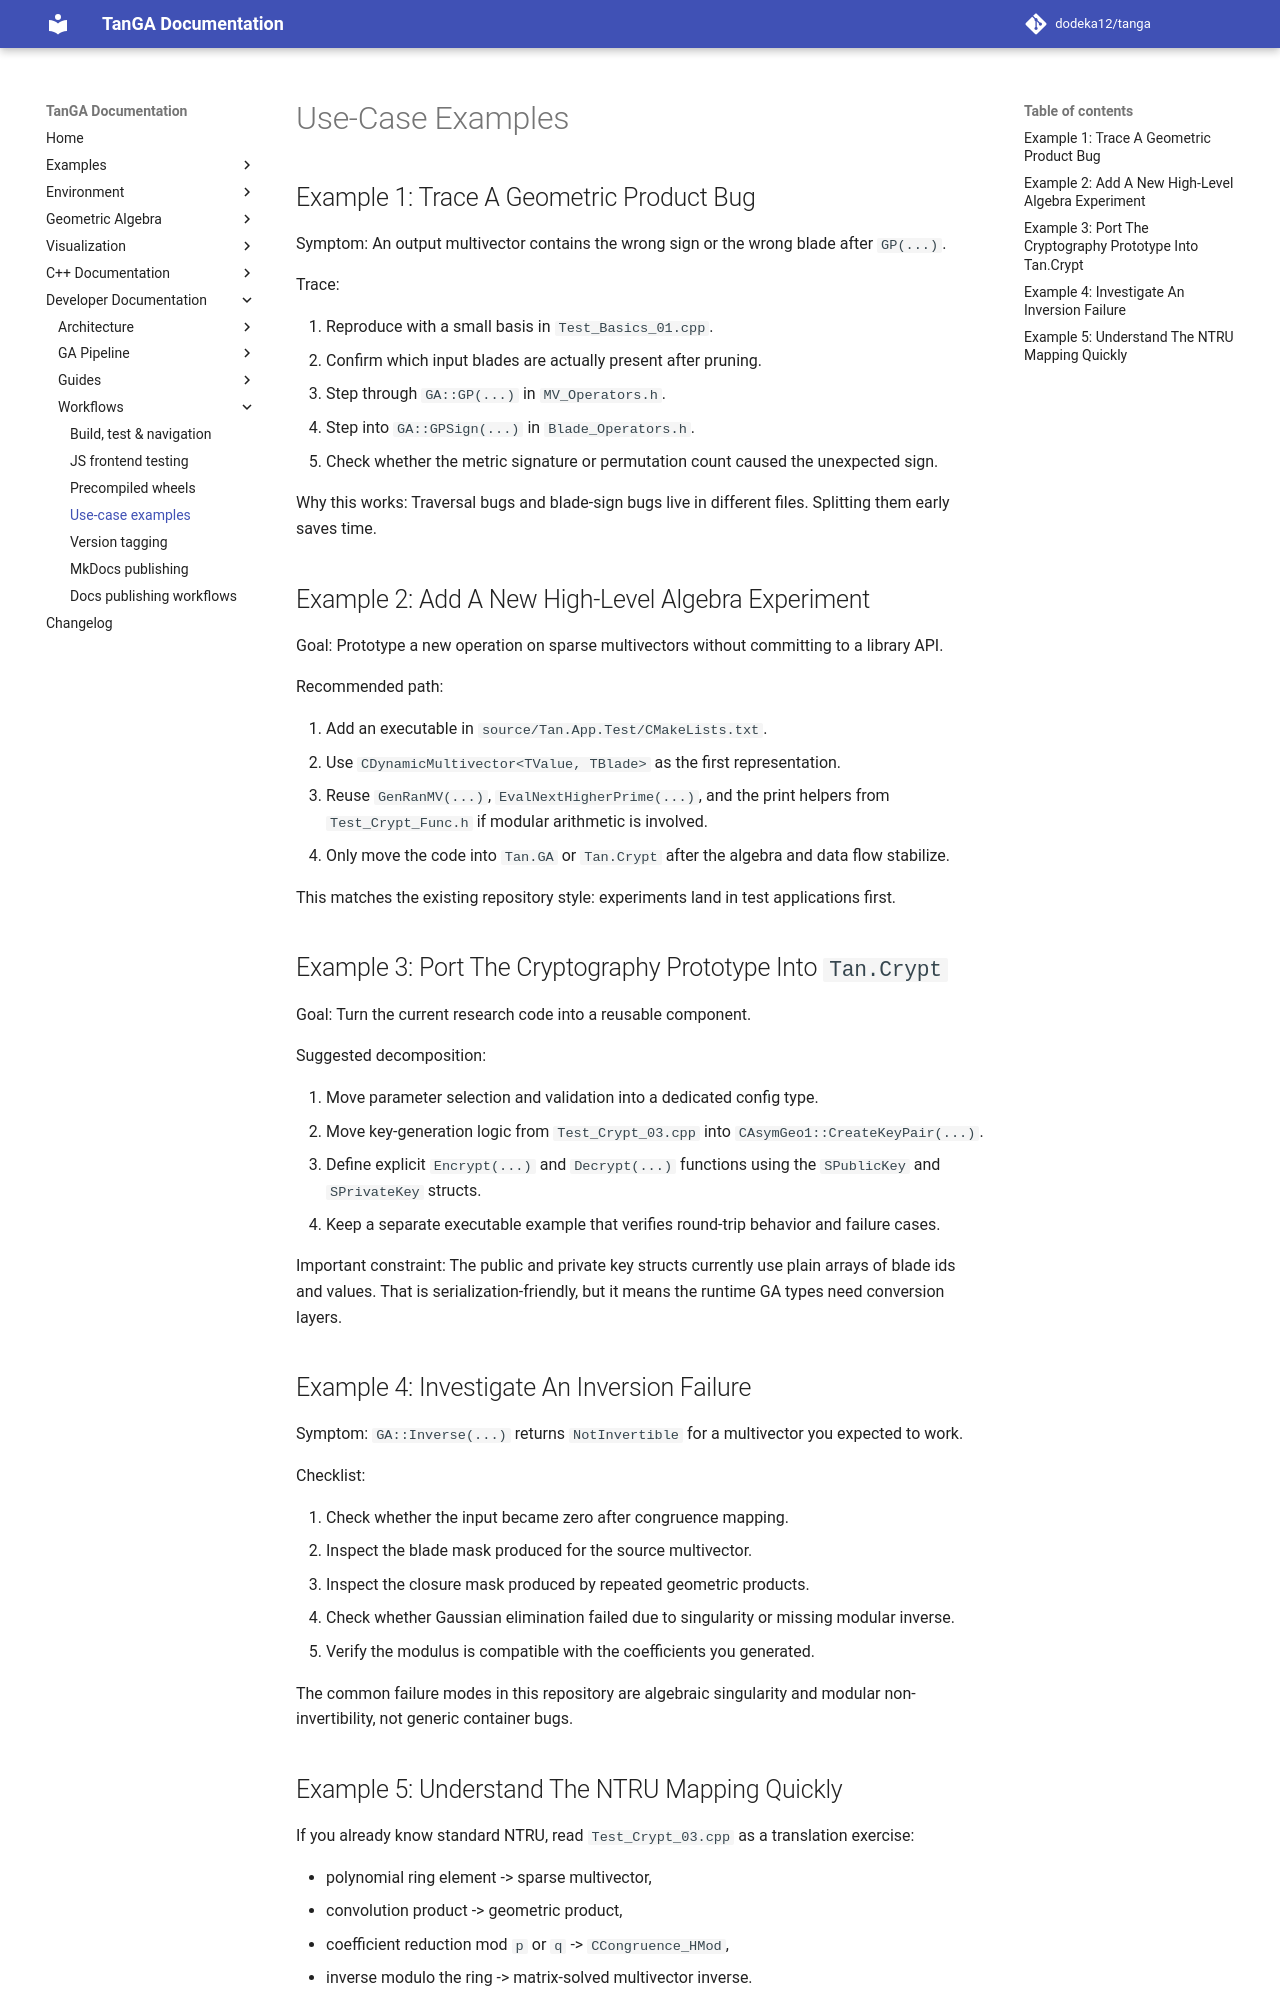

repository: dodeka12/tanga · page: v2.27.0-rc1/dev/workflows/use-case-examples/index.html · generator: mkdocs

# Use-Case Examples

## Example 1: Trace A Geometric Product Bug

Symptom:
An output multivector contains the wrong sign or the wrong blade after `GP(...)`.

Trace:

1. Reproduce with a small basis in `Test_Basics_01.cpp`.
2. Confirm which input blades are actually present after pruning.
3. Step through `GA::GP(...)` in `MV_Operators.h`.
4. Step into `GA::GPSign(...)` in `Blade_Operators.h`.
5. Check whether the metric signature or permutation count caused the unexpected sign.

Why this works:
Traversal bugs and blade-sign bugs live in different files.
Splitting them early saves time.

## Example 2: Add A New High-Level Algebra Experiment

Goal:
Prototype a new operation on sparse multivectors without committing to a library API.

Recommended path:

1. Add an executable in `source/Tan.App.Test/CMakeLists.txt`.
2. Use `CDynamicMultivector<TValue, TBlade>` as the first representation.
3. Reuse `GenRanMV(...)`, `EvalNextHigherPrime(...)`, and the print helpers from `Test_Crypt_Func.h` if modular arithmetic is involved.
4. Only move the code into `Tan.GA` or `Tan.Crypt` after the algebra and data flow stabilize.

This matches the existing repository style: experiments land in test applications first.

## Example 3: Port The Cryptography Prototype Into `Tan.Crypt`

Goal:
Turn the current research code into a reusable component.

Suggested decomposition:

1. Move parameter selection and validation into a dedicated config type.
2. Move key-generation logic from `Test_Crypt_03.cpp` into `CAsymGeo1::CreateKeyPair(...)`.
3. Define explicit `Encrypt(...)` and `Decrypt(...)` functions using the `SPublicKey` and `SPrivateKey` structs.
4. Keep a separate executable example that verifies round-trip behavior and failure cases.

Important constraint:
The public and private key structs currently use plain arrays of blade ids and values. That is serialization-friendly, but it means the runtime GA types need conversion layers.

## Example 4: Investigate An Inversion Failure

Symptom:
`GA::Inverse(...)` returns `NotInvertible` for a multivector you expected to work.

Checklist:

1. Check whether the input became zero after congruence mapping.
2. Inspect the blade mask produced for the source multivector.
3. Inspect the closure mask produced by repeated geometric products.
4. Check whether Gaussian elimination failed due to singularity or missing modular inverse.
5. Verify the modulus is compatible with the coefficients you generated.

The common failure modes in this repository are algebraic singularity and modular non-invertibility, not generic container bugs.
